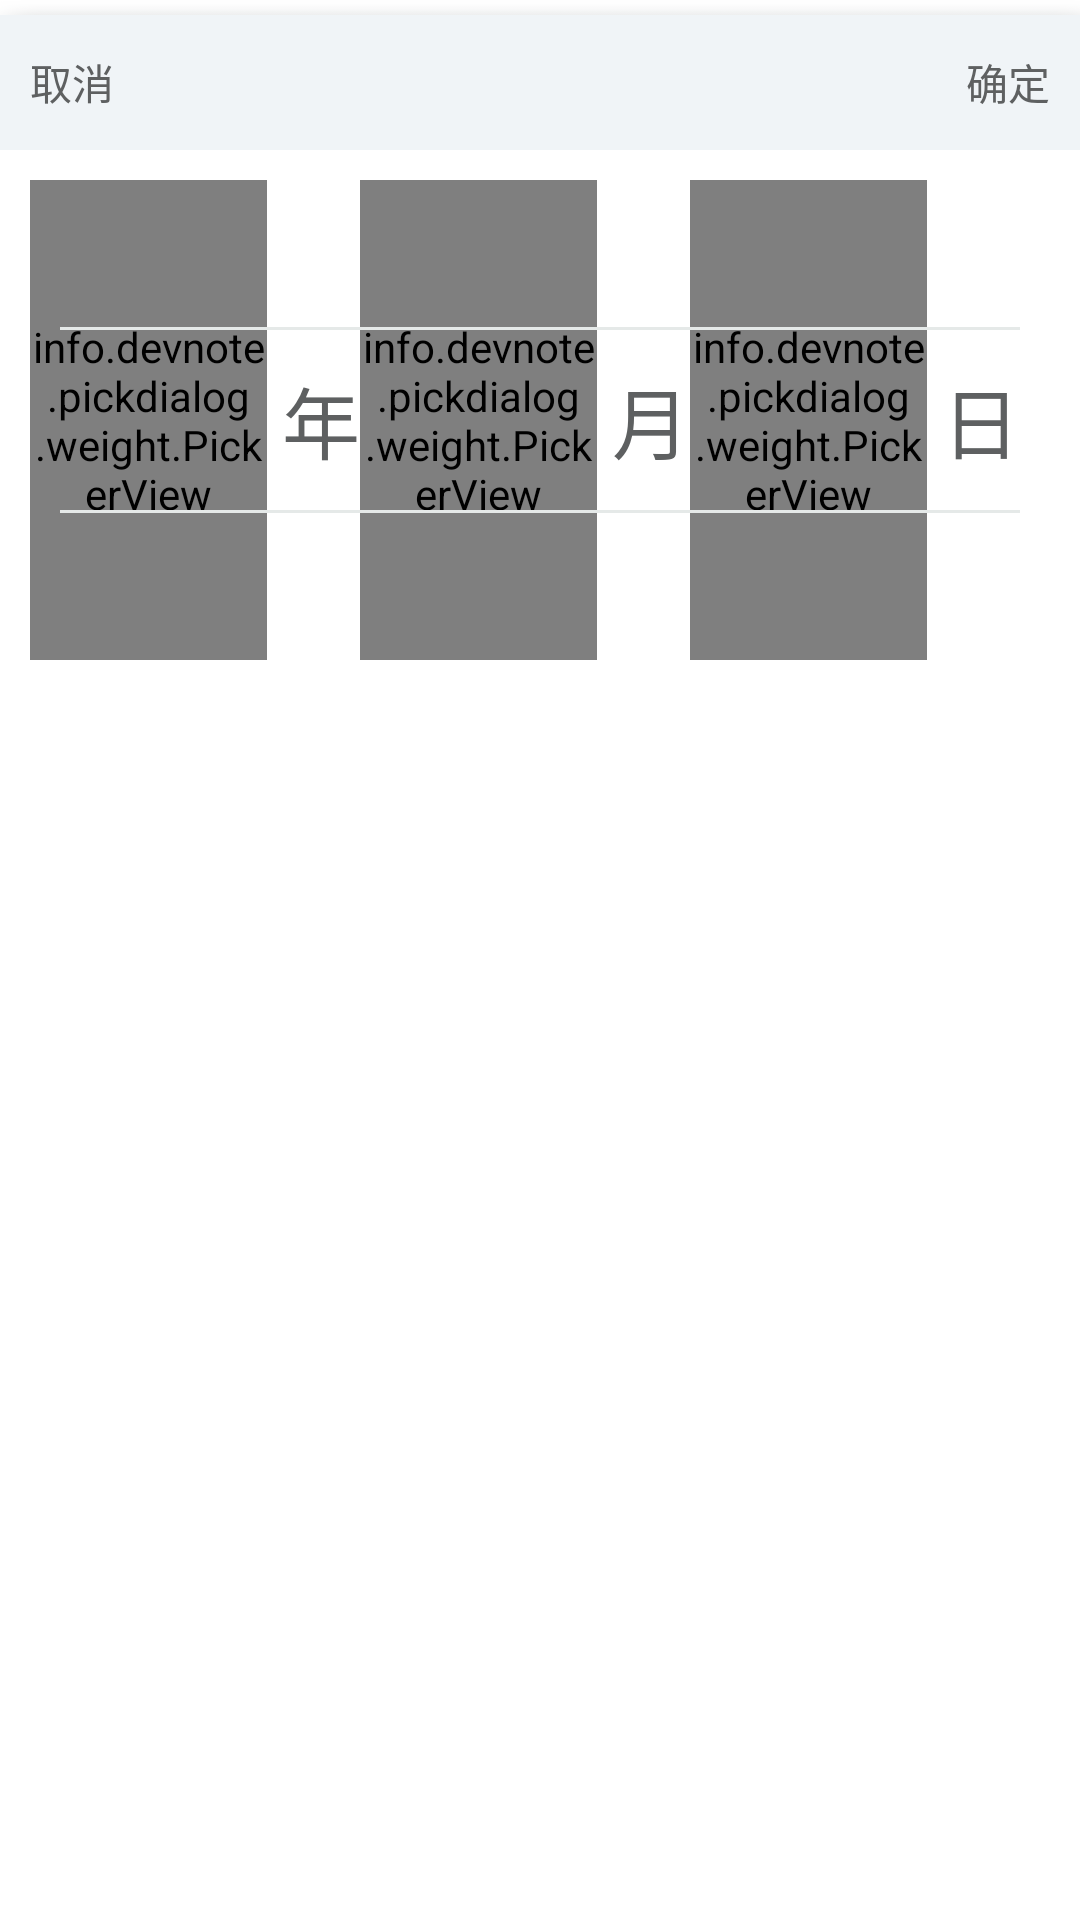

Android layout source for this screen:
<!-- AndroidManifest.xml: application theme AppTheme -->
<!-- res/layout/pick_date_pop_win.xml -->
<RelativeLayout xmlns:android="http://schemas.android.com/apk/res/android"
    android:layout_width="match_parent"
    android:layout_height="wrap_content"
    android:background="@android:color/white"
    android:orientation="vertical">


    <View
        android:layout_width="match_parent"
        android:layout_height="5dp"
        android:background="@drawable/shadow_line"
        android:layout_alignParentLeft="true"
        android:layout_marginLeft="0dp"
        android:layout_alignParentTop="true"
        android:layout_marginTop="0dp" />

    <RelativeLayout
        android:layout_width="match_parent"
        android:layout_height="45dp"
        android:layout_alignParentLeft="true"
        android:layout_alignParentTop="true"
        android:layout_marginTop="5dp"
        android:background="#f0f4f7">

        <TextView
            android:id="@+id/pick_pop_close"
            android:layout_width="wrap_content"
            android:layout_height="wrap_content"
            android:layout_gravity="right"
            android:layout_alignParentLeft="true"
            android:padding="10dp"
            android:text="取消"
            android:background="@drawable/btn_selector"
            android:layout_centerVertical="true"
            android:textColor="#5e6061" />

        <TextView
            android:id="@+id/pick_pop_complete"
            android:layout_width="wrap_content"
            android:layout_height="wrap_content"
            android:layout_gravity="right"
            android:padding="10dp"
            android:layout_alignParentRight="true"
            android:text="确定"
            android:background="@drawable/btn_selector"
            android:layout_centerVertical="true"
            android:autoText="false"
            android:textColor="#5e6061" />
    </RelativeLayout>

    <LinearLayout
        android:id="@+id/ll_calendar"
        android:layout_width="wrap_content"
        android:layout_height="wrap_content"
        android:background="@android:color/white"
        android:orientation="horizontal"
        android:paddingLeft="10dp"
        android:paddingRight="10dp"
        android:layout_alignParentLeft="true"
        android:layout_alignParentTop="true"
        android:layout_marginTop="60dp"
        android:layout_marginRight="10dp">

        <LinearLayout
            android:layout_width="0dp"
            android:layout_height="wrap_content"
            android:layout_centerInParent="true"
            android:layout_weight="1"
            android:background="@android:color/white"
            android:orientation="horizontal">

            <info.devnote.pickdialog.weight.PickerView
                android:id="@+id/pv_year"
                android:layout_width="0dp"
                android:layout_height="160dp"
                android:layout_centerHorizontal="true"
                android:layout_weight="1" />

            <TextView
                android:id="@+id/tv_year"
                android:layout_width="wrap_content"
                android:layout_height="wrap_content"
                android:layout_gravity="center_vertical"
                android:layout_marginLeft="5dp"
                android:text="年"
                android:textColor="#5e6061"
                android:textSize="26sp" />
        </LinearLayout>

        <LinearLayout
            android:layout_width="0dp"
            android:layout_height="wrap_content"
            android:layout_centerInParent="true"
            android:layout_weight="1"
            android:background="@android:color/white"
            android:orientation="horizontal">

            <info.devnote.pickdialog.weight.PickerView
                android:id="@+id/pv_month"
                android:layout_width="0dp"
                android:layout_height="160dp"
                android:layout_centerHorizontal="true"
                android:layout_weight="1" />

            <TextView
                android:id="@+id/tv_month"
                android:layout_width="wrap_content"
                android:layout_height="wrap_content"
                android:layout_gravity="center_vertical"
                android:layout_marginLeft="5dp"
                android:layout_toRightOf="@+id/pv_month"
                android:text="月"
                android:textColor="#5e6061"
                android:textSize="26sp" />
        </LinearLayout>

        <LinearLayout
            android:layout_width="0dp"
            android:layout_height="wrap_content"
            android:layout_centerInParent="true"
            android:layout_weight="1"
            android:background="@android:color/white"
            android:orientation="horizontal">

            <info.devnote.pickdialog.weight.PickerView
                android:id="@+id/pv_day"
                android:layout_width="0dp"
                android:layout_height="160dp"
                android:layout_centerHorizontal="true"
                android:layout_weight="1" />

            <TextView
                android:id="@+id/tv_label"
                android:layout_width="wrap_content"
                android:layout_height="wrap_content"
                android:layout_gravity="center_vertical"
                android:layout_marginLeft="5dp"
                android:layout_toRightOf="@+id/pv"
                android:text="日"
                android:textColor="#5e6061"
                android:textSize="26sp" />
        </LinearLayout>
    </LinearLayout>

    <View
        android:layout_width="match_parent"
        android:layout_height="1dp"
        android:background="#e5e9e8"
        android:layout_alignTop="@id/ll_calendar"
        android:layout_marginTop="49dp"
        android:layout_marginLeft="20dp"
        android:layout_marginRight="20dp"/>

    <View
        android:layout_width="match_parent"
        android:layout_height="1dp"
        android:background="#e5e9e8"
        android:layout_alignTop="@id/ll_calendar"
        android:layout_marginTop="110dp"
        android:layout_marginLeft="20dp"
        android:layout_marginRight="20dp"/>

</RelativeLayout>
<!-- resources referenced by this layout -->
<resources>
  <!-- drawable btn_selector (drawable) -->
  <?xml version="1.0" encoding="utf-8"?>
  <selector
      xmlns:android="http://schemas.android.com/apk/res/android">
      <item android:state_pressed="true" android:drawable="@android:color/white"></item>
      <item android:state_pressed="false" android:drawable="@color/gray_light"></item>
  </selector>
  <!-- drawable shadow_line: png bitmap (drawable-hdpi, 1397 bytes) -->
  <style name="AppTheme" parent="@android:style/Theme.Holo.Light">
      </style>
  <color name="gray_light">#f0f4f7</color>
</resources>
